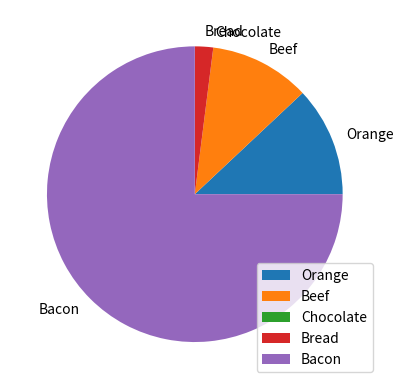

Source code (Python):
import numpy as np
import matplotlib.pyplot as plt

products = np.array([
    ["Apple", "Orange"],
    ["Beef", "Chicken"],
    ["Candy", "Chocolate"],
    ["Fish", "Bread"],
    ["Eggs", "Bacon"]
])

random = np.random.randint(2, size=5)
# We will create a list of random products

choices = []
counter = 0
for product in products:
    choices.append(product[random[counter]])
    counter += 1

print(choices)

# We will create randomized array full of percentages
# we also have to make sure that they add up to 100

percentages = []
for i in range(4):
    percentages.append(np.random.randint(25))
percentages.append(100-np.sum(percentages))
print(percentages)

plt.pie(percentages, labels=choices)
plt.legend(loc="lower right", ncol=1)
plt.show()